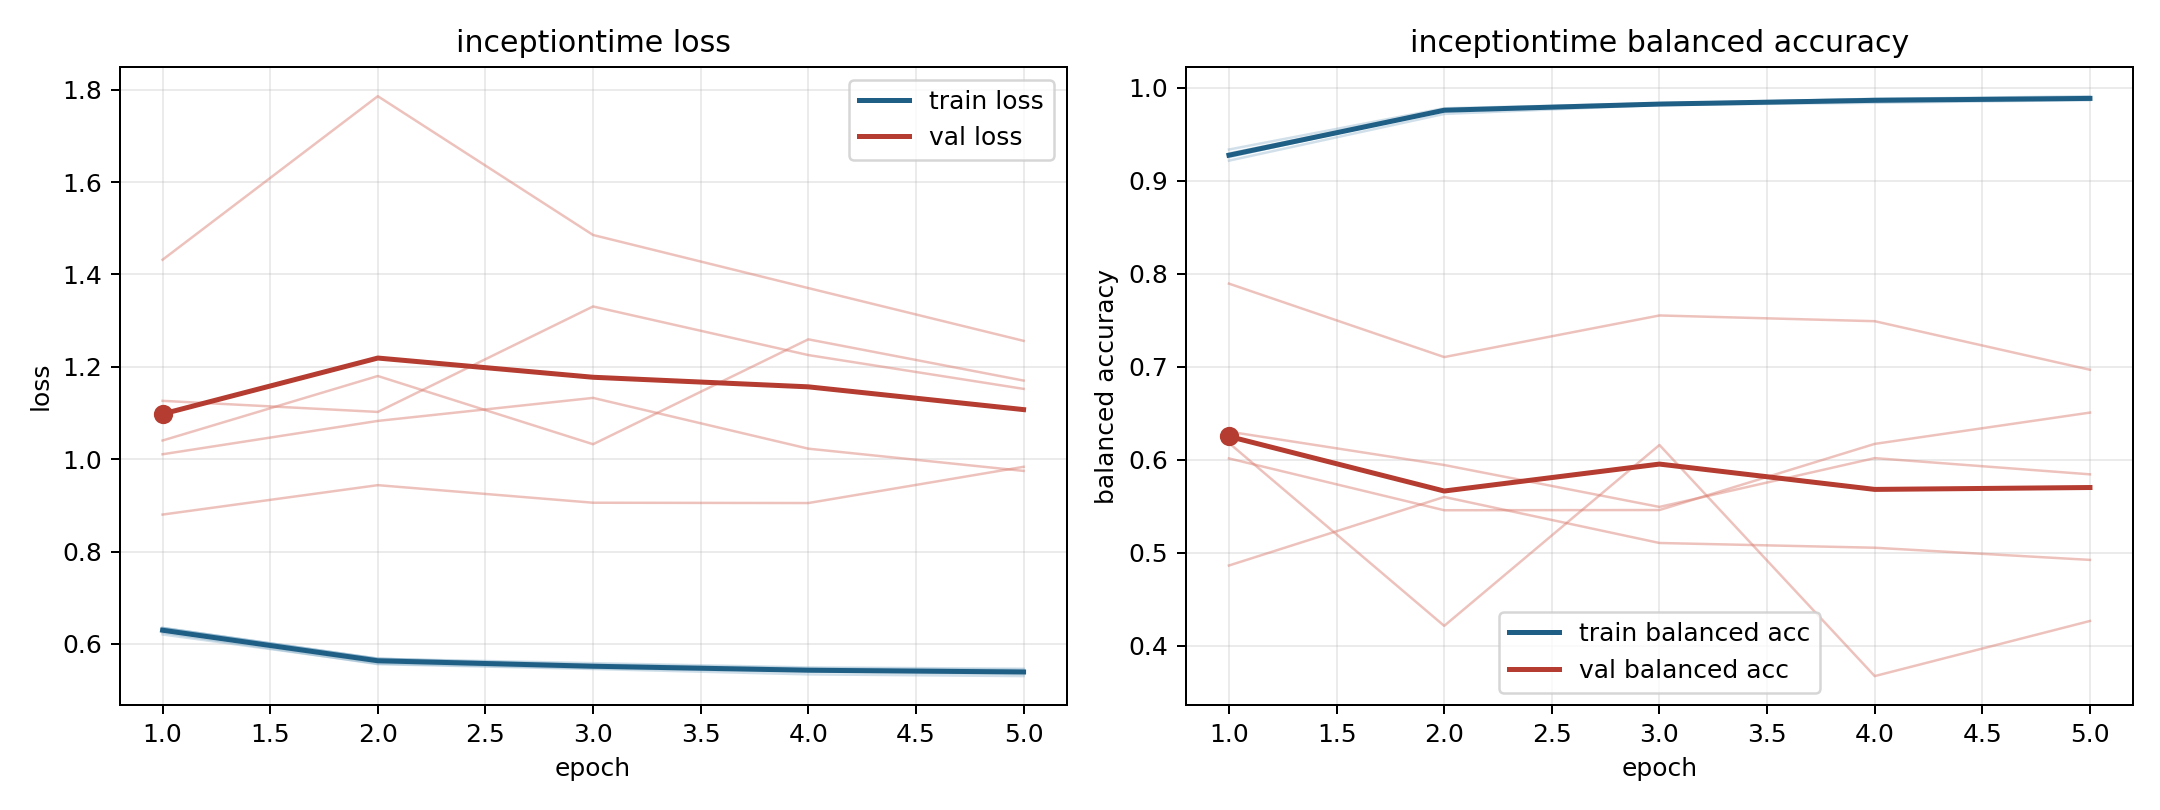

The data file committed next to this chart (first rows):
model, fold, epoch, train_loss, train_balanced_accuracy, val_loss, val_balanced_accuracy
inceptiontime, 1, 1, 0.6243, 0.9275, 1.126, 0.6304
inceptiontime, 1, 2, 0.5561, 0.9761, 1.102, 0.5945
inceptiontime, 1, 3, 0.5457, 0.9825, 1.331, 0.5495
inceptiontime, 1, 4, 0.5341, 0.9883, 1.225, 0.6019
inceptiontime, 1, 5, 0.5303, 0.9897, 1.152, 0.5845
inceptiontime, 2, 1, 0.6346, 0.9296, 1.011, 0.6016
inceptiontime, 2, 2, 0.5677, 0.9766, 1.083, 0.5459
inceptiontime, 2, 3, 0.5583, 0.9826, 1.133, 0.5461
inceptiontime, 2, 4, 0.5491, 0.9868, 1.023, 0.6172
inceptiontime, 2, 5, 0.5462, 0.9885, 0.9746, 0.6509
inceptiontime, 3, 1, 0.6205, 0.9337, 1.432, 0.4865
inceptiontime, 3, 2, 0.5574, 0.978, 1.786, 0.5602
inceptiontime, 3, 3, 0.5476, 0.9834, 1.486, 0.5107
inceptiontime, 3, 4, 0.5403, 0.988, 1.371, 0.5056
inceptiontime, 3, 5, 0.5349, 0.991, 1.256, 0.4925
inceptiontime, 4, 1, 0.6341, 0.9254, 0.8801, 0.7895
inceptiontime, 4, 2, 0.5678, 0.9768, 0.9438, 0.7106
inceptiontime, 4, 3, 0.5553, 0.9826, 0.9057, 0.7553
inceptiontime, 4, 4, 0.547, 0.9859, 0.9051, 0.7491
inceptiontime, 4, 5, 0.544, 0.987, 0.9835, 0.6969
inceptiontime, 5, 1, 0.6347, 0.9217, 1.04, 0.6182
inceptiontime, 5, 2, 0.5683, 0.9719, 1.18, 0.4216
inceptiontime, 5, 3, 0.5515, 0.9816, 1.032, 0.616
inceptiontime, 5, 4, 0.5447, 0.9839, 1.26, 0.3676
inceptiontime, 5, 5, 0.5408, 0.9869, 1.17, 0.4269
